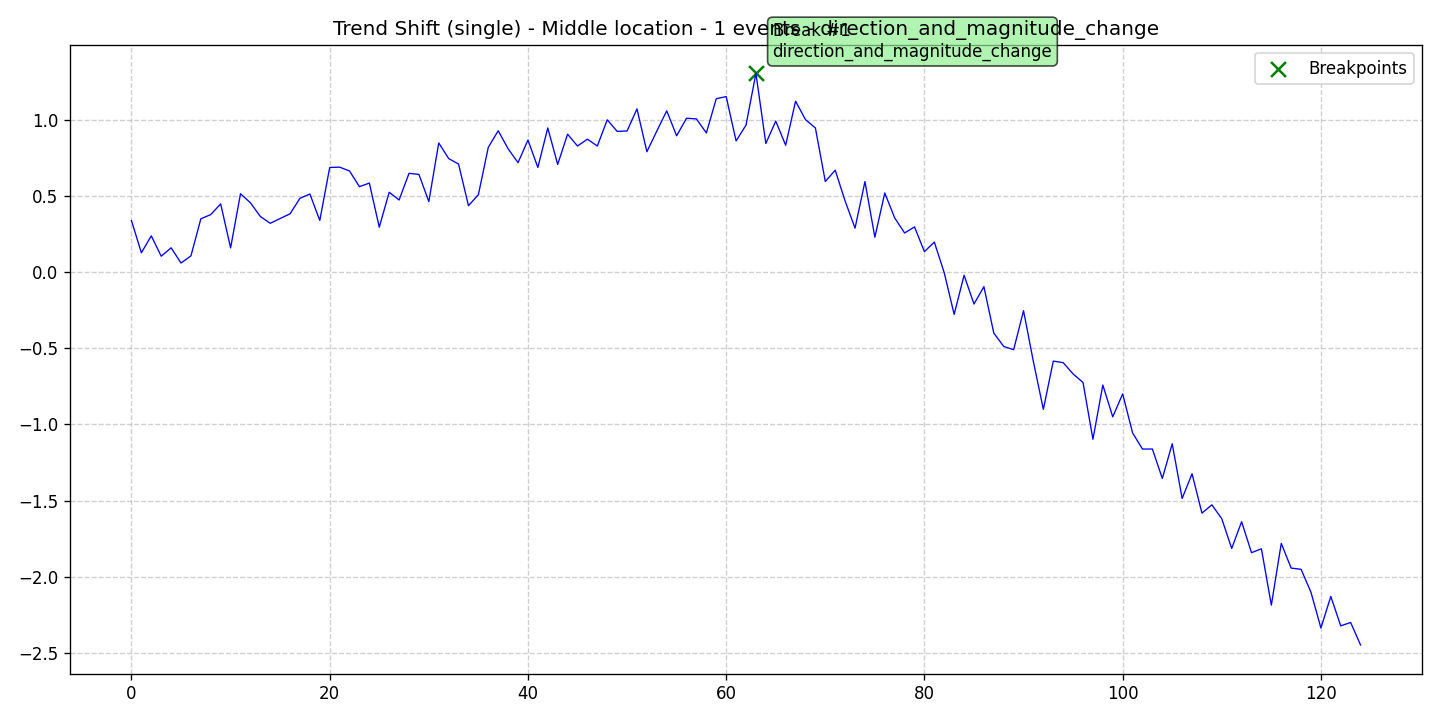

The data file committed next to this chart (first rows):
data, stationary, det_lin_up, det_lin_down, det_quad, det_cubic, det_exp, det_damped, stoc_trend, volatility, single_seas, multiple_seas, point_anom_single, point_anom_multi, collect_anom, context_anom, mean_shift, var_shift, trend_shift, date, is_break, is_anomaly, is_multi, location_beginning
0.3384, 0, 0, 0, 0, 0, 0, 0, 0, 0, 0, 0, 0, 0, 0, 0, 0, 0, 1, 2020-01-01, 0, 0, 0, 0
0.1274, 0, 0, 0, 0, 0, 0, 0, 0, 0, 0, 0, 0, 0, 0, 0, 0, 0, 1, 2020-01-02, 0, 0, 0, 0
0.2384, 0, 0, 0, 0, 0, 0, 0, 0, 0, 0, 0, 0, 0, 0, 0, 0, 0, 1, 2020-01-03, 0, 0, 0, 0
0.1048, 0, 0, 0, 0, 0, 0, 0, 0, 0, 0, 0, 0, 0, 0, 0, 0, 0, 1, 2020-01-04, 0, 0, 0, 0
0.1599, 0, 0, 0, 0, 0, 0, 0, 0, 0, 0, 0, 0, 0, 0, 0, 0, 0, 1, 2020-01-05, 0, 0, 0, 0
0.06001, 0, 0, 0, 0, 0, 0, 0, 0, 0, 0, 0, 0, 0, 0, 0, 0, 0, 1, 2020-01-06, 0, 0, 0, 0
0.1071, 0, 0, 0, 0, 0, 0, 0, 0, 0, 0, 0, 0, 0, 0, 0, 0, 0, 1, 2020-01-07, 0, 0, 0, 0
0.3506, 0, 0, 0, 0, 0, 0, 0, 0, 0, 0, 0, 0, 0, 0, 0, 0, 0, 1, 2020-01-08, 0, 0, 0, 0
0.3782, 0, 0, 0, 0, 0, 0, 0, 0, 0, 0, 0, 0, 0, 0, 0, 0, 0, 1, 2020-01-09, 0, 0, 0, 0
0.4485, 0, 0, 0, 0, 0, 0, 0, 0, 0, 0, 0, 0, 0, 0, 0, 0, 0, 1, 2020-01-10, 0, 0, 0, 0
0.1594, 0, 0, 0, 0, 0, 0, 0, 0, 0, 0, 0, 0, 0, 0, 0, 0, 0, 1, 2020-01-11, 0, 0, 0, 0
0.5153, 0, 0, 0, 0, 0, 0, 0, 0, 0, 0, 0, 0, 0, 0, 0, 0, 0, 1, 2020-01-12, 0, 0, 0, 0
0.4556, 0, 0, 0, 0, 0, 0, 0, 0, 0, 0, 0, 0, 0, 0, 0, 0, 0, 1, 2020-01-13, 0, 0, 0, 0
0.3658, 0, 0, 0, 0, 0, 0, 0, 0, 0, 0, 0, 0, 0, 0, 0, 0, 0, 1, 2020-01-14, 0, 0, 0, 0
0.3209, 0, 0, 0, 0, 0, 0, 0, 0, 0, 0, 0, 0, 0, 0, 0, 0, 0, 1, 2020-01-15, 0, 0, 0, 0
0.3524, 0, 0, 0, 0, 0, 0, 0, 0, 0, 0, 0, 0, 0, 0, 0, 0, 0, 1, 2020-01-16, 0, 0, 0, 0
0.3833, 0, 0, 0, 0, 0, 0, 0, 0, 0, 0, 0, 0, 0, 0, 0, 0, 0, 1, 2020-01-17, 0, 0, 0, 0
0.4854, 0, 0, 0, 0, 0, 0, 0, 0, 0, 0, 0, 0, 0, 0, 0, 0, 0, 1, 2020-01-18, 0, 0, 0, 0
0.5133, 0, 0, 0, 0, 0, 0, 0, 0, 0, 0, 0, 0, 0, 0, 0, 0, 0, 1, 2020-01-19, 0, 0, 0, 0
0.3396, 0, 0, 0, 0, 0, 0, 0, 0, 0, 0, 0, 0, 0, 0, 0, 0, 0, 1, 2020-01-20, 0, 0, 0, 0
0.6877, 0, 0, 0, 0, 0, 0, 0, 0, 0, 0, 0, 0, 0, 0, 0, 0, 0, 1, 2020-01-21, 0, 0, 0, 0
0.6898, 0, 0, 0, 0, 0, 0, 0, 0, 0, 0, 0, 0, 0, 0, 0, 0, 0, 1, 2020-01-22, 0, 0, 0, 0
0.6645, 0, 0, 0, 0, 0, 0, 0, 0, 0, 0, 0, 0, 0, 0, 0, 0, 0, 1, 2020-01-23, 0, 0, 0, 0
0.5615, 0, 0, 0, 0, 0, 0, 0, 0, 0, 0, 0, 0, 0, 0, 0, 0, 0, 1, 2020-01-24, 0, 0, 0, 0
0.5852, 0, 0, 0, 0, 0, 0, 0, 0, 0, 0, 0, 0, 0, 0, 0, 0, 0, 1, 2020-01-25, 0, 0, 0, 0
0.2954, 0, 0, 0, 0, 0, 0, 0, 0, 0, 0, 0, 0, 0, 0, 0, 0, 0, 1, 2020-01-26, 0, 0, 0, 0
0.5248, 0, 0, 0, 0, 0, 0, 0, 0, 0, 0, 0, 0, 0, 0, 0, 0, 0, 1, 2020-01-27, 0, 0, 0, 0
0.4741, 0, 0, 0, 0, 0, 0, 0, 0, 0, 0, 0, 0, 0, 0, 0, 0, 0, 1, 2020-01-28, 0, 0, 0, 0
0.6489, 0, 0, 0, 0, 0, 0, 0, 0, 0, 0, 0, 0, 0, 0, 0, 0, 0, 1, 2020-01-29, 0, 0, 0, 0
0.6422, 0, 0, 0, 0, 0, 0, 0, 0, 0, 0, 0, 0, 0, 0, 0, 0, 0, 1, 2020-01-30, 0, 0, 0, 0
0.4635, 0, 0, 0, 0, 0, 0, 0, 0, 0, 0, 0, 0, 0, 0, 0, 0, 0, 1, 2020-01-31, 0, 0, 0, 0
0.8488, 0, 0, 0, 0, 0, 0, 0, 0, 0, 0, 0, 0, 0, 0, 0, 0, 0, 1, 2020-02-01, 0, 0, 0, 0
0.7462, 0, 0, 0, 0, 0, 0, 0, 0, 0, 0, 0, 0, 0, 0, 0, 0, 0, 1, 2020-02-02, 0, 0, 0, 0
0.7097, 0, 0, 0, 0, 0, 0, 0, 0, 0, 0, 0, 0, 0, 0, 0, 0, 0, 1, 2020-02-03, 0, 0, 0, 0
0.4367, 0, 0, 0, 0, 0, 0, 0, 0, 0, 0, 0, 0, 0, 0, 0, 0, 0, 1, 2020-02-04, 0, 0, 0, 0
0.5088, 0, 0, 0, 0, 0, 0, 0, 0, 0, 0, 0, 0, 0, 0, 0, 0, 0, 1, 2020-02-05, 0, 0, 0, 0
0.8199, 0, 0, 0, 0, 0, 0, 0, 0, 0, 0, 0, 0, 0, 0, 0, 0, 0, 1, 2020-02-06, 0, 0, 0, 0
0.929, 0, 0, 0, 0, 0, 0, 0, 0, 0, 0, 0, 0, 0, 0, 0, 0, 0, 1, 2020-02-07, 0, 0, 0, 0
0.8102, 0, 0, 0, 0, 0, 0, 0, 0, 0, 0, 0, 0, 0, 0, 0, 0, 0, 1, 2020-02-08, 0, 0, 0, 0
0.7193, 0, 0, 0, 0, 0, 0, 0, 0, 0, 0, 0, 0, 0, 0, 0, 0, 0, 1, 2020-02-09, 0, 0, 0, 0
0.8678, 0, 0, 0, 0, 0, 0, 0, 0, 0, 0, 0, 0, 0, 0, 0, 0, 0, 1, 2020-02-10, 0, 0, 0, 0
0.6877, 0, 0, 0, 0, 0, 0, 0, 0, 0, 0, 0, 0, 0, 0, 0, 0, 0, 1, 2020-02-11, 0, 0, 0, 0
0.9474, 0, 0, 0, 0, 0, 0, 0, 0, 0, 0, 0, 0, 0, 0, 0, 0, 0, 1, 2020-02-12, 0, 0, 0, 0
0.7078, 0, 0, 0, 0, 0, 0, 0, 0, 0, 0, 0, 0, 0, 0, 0, 0, 0, 1, 2020-02-13, 0, 0, 0, 0
0.9064, 0, 0, 0, 0, 0, 0, 0, 0, 0, 0, 0, 0, 0, 0, 0, 0, 0, 1, 2020-02-14, 0, 0, 0, 0
0.8285, 0, 0, 0, 0, 0, 0, 0, 0, 0, 0, 0, 0, 0, 0, 0, 0, 0, 1, 2020-02-15, 0, 0, 0, 0
0.8737, 0, 0, 0, 0, 0, 0, 0, 0, 0, 0, 0, 0, 0, 0, 0, 0, 0, 1, 2020-02-16, 0, 0, 0, 0
0.8284, 0, 0, 0, 0, 0, 0, 0, 0, 0, 0, 0, 0, 0, 0, 0, 0, 0, 1, 2020-02-17, 0, 0, 0, 0
1.001, 0, 0, 0, 0, 0, 0, 0, 0, 0, 0, 0, 0, 0, 0, 0, 0, 0, 1, 2020-02-18, 0, 0, 0, 0
0.9247, 0, 0, 0, 0, 0, 0, 0, 0, 0, 0, 0, 0, 0, 0, 0, 0, 0, 1, 2020-02-19, 0, 0, 0, 0
0.9273, 0, 0, 0, 0, 0, 0, 0, 0, 0, 0, 0, 0, 0, 0, 0, 0, 0, 1, 2020-02-20, 0, 0, 0, 0
1.072, 0, 0, 0, 0, 0, 0, 0, 0, 0, 0, 0, 0, 0, 0, 0, 0, 0, 1, 2020-02-21, 0, 0, 0, 0
0.791, 0, 0, 0, 0, 0, 0, 0, 0, 0, 0, 0, 0, 0, 0, 0, 0, 0, 1, 2020-02-22, 0, 0, 0, 0
0.9266, 0, 0, 0, 0, 0, 0, 0, 0, 0, 0, 0, 0, 0, 0, 0, 0, 0, 1, 2020-02-23, 0, 0, 0, 0
1.06, 0, 0, 0, 0, 0, 0, 0, 0, 0, 0, 0, 0, 0, 0, 0, 0, 0, 1, 2020-02-24, 0, 0, 0, 0
0.8957, 0, 0, 0, 0, 0, 0, 0, 0, 0, 0, 0, 0, 0, 0, 0, 0, 0, 1, 2020-02-25, 0, 0, 0, 0
1.011, 0, 0, 0, 0, 0, 0, 0, 0, 0, 0, 0, 0, 0, 0, 0, 0, 0, 1, 2020-02-26, 0, 0, 0, 0
1.006, 0, 0, 0, 0, 0, 0, 0, 0, 0, 0, 0, 0, 0, 0, 0, 0, 0, 1, 2020-02-27, 0, 0, 0, 0
0.9142, 0, 0, 0, 0, 0, 0, 0, 0, 0, 0, 0, 0, 0, 0, 0, 0, 0, 1, 2020-02-28, 0, 0, 0, 0
1.14, 0, 0, 0, 0, 0, 0, 0, 0, 0, 0, 0, 0, 0, 0, 0, 0, 0, 1, 2020-02-29, 0, 0, 0, 0
... 65 more rows
